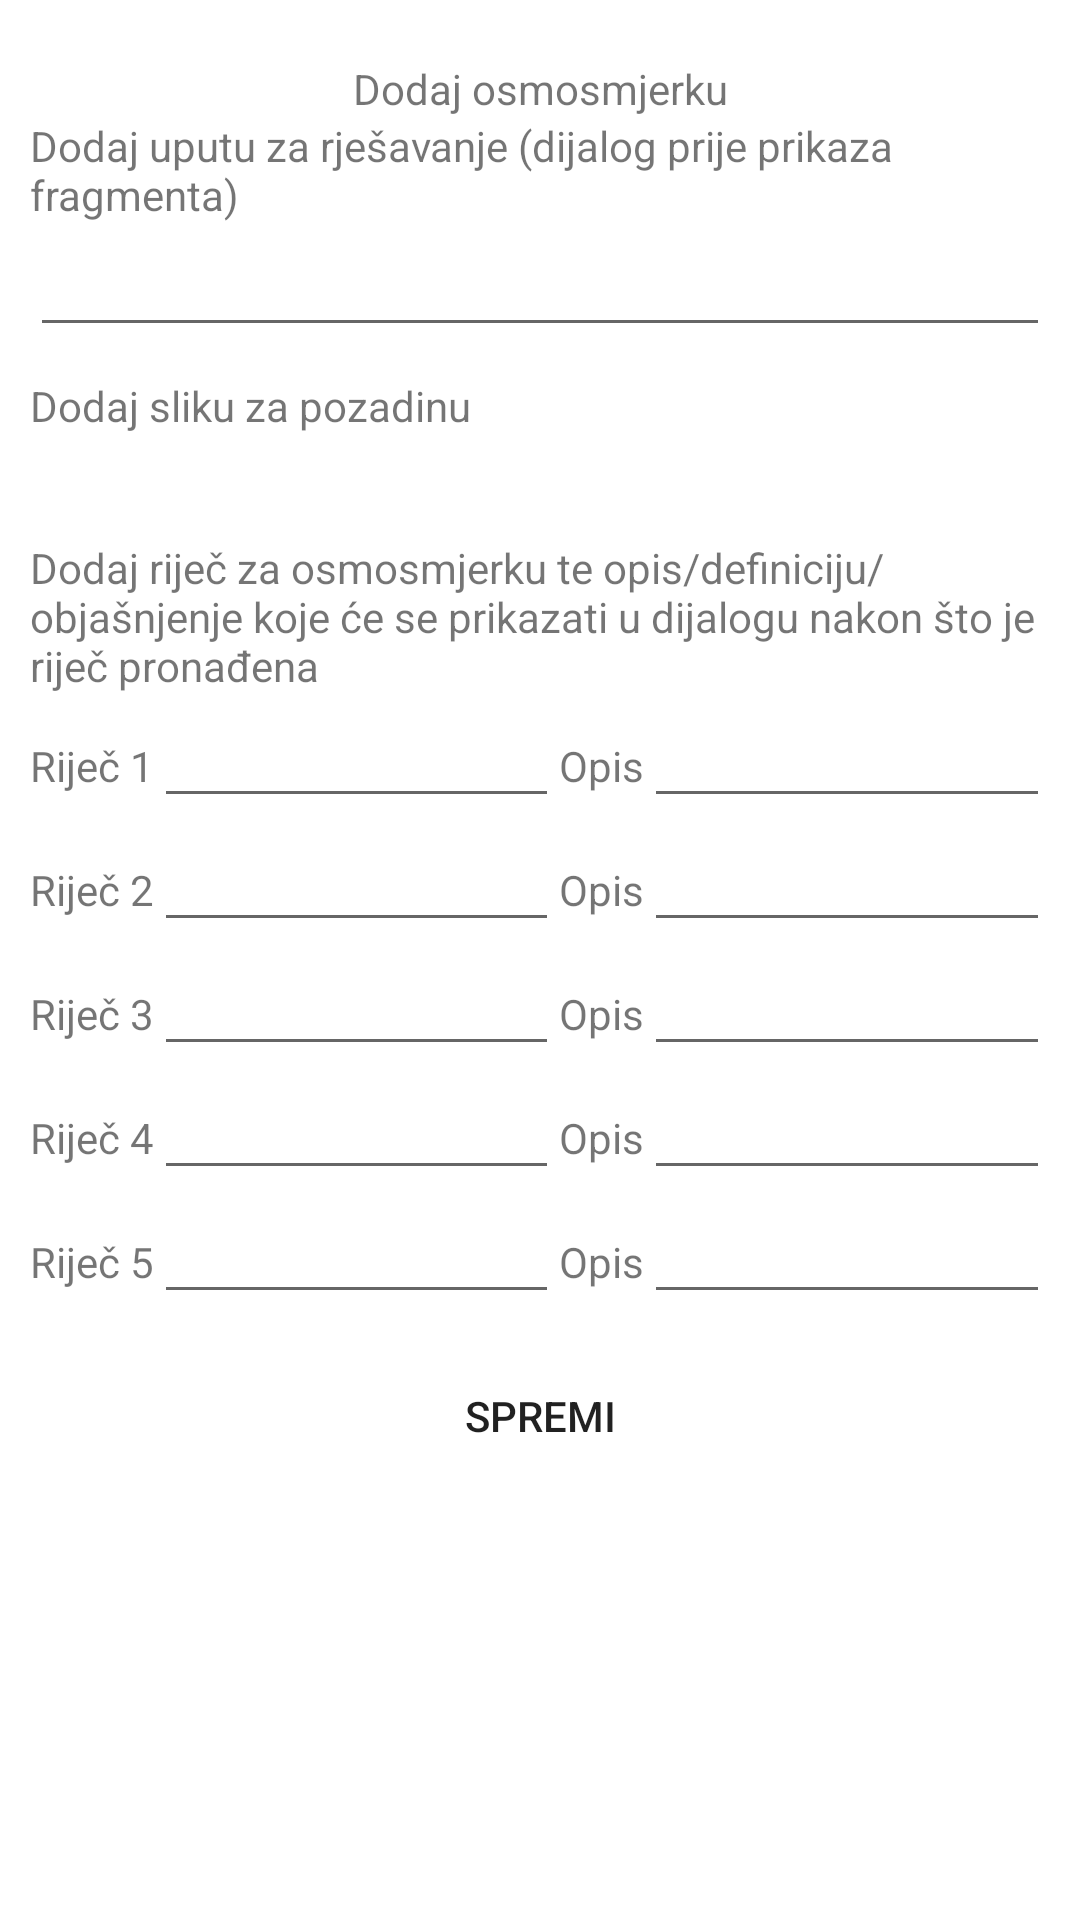

Android layout source for this screen:
<!-- AndroidManifest.xml: application theme AppTheme.Launcher -->
<!-- res/layout/dialog_add_word_finder.xml -->
<?xml version="1.0" encoding="utf-8"?>
<ScrollView xmlns:android="http://schemas.android.com/apk/res/android"
        android:layout_width="fill_parent"
        android:layout_height="fill_parent"
        android:fadeScrollbars="false"
        xmlns:app="http://schemas.android.com/apk/res-auto">
    <androidx.constraintlayout.widget.ConstraintLayout xmlns:tools="http://schemas.android.com/tools"
            android:layout_width="match_parent"
            android:layout_height="wrap_content"
            android:padding="10dp"
            tools:context=".ui.fragments.AddTaskDialogFragment">
        <TextView
                android:layout_width="wrap_content"
                android:layout_height="wrap_content"
                android:id="@+id/tvWordFinderTitle"
                android:layout_marginTop="10dp"
                android:text="@string/addWordFinder"
                app:layout_constraintStart_toStartOf="parent"
                app:layout_constraintEnd_toEndOf="parent"
                app:layout_constraintTop_toTopOf="parent">
        </TextView>
        <TextView
                android:layout_width="match_parent"
                android:layout_height="wrap_content"
                android:text="@string/addInstruction"
                android:id="@+id/tvAddWordFinderMessage"
                app:layout_constraintStart_toStartOf="parent"
                app:layout_constraintEnd_toEndOf="parent"
                app:layout_constraintTop_toBottomOf="@id/tvWordFinderTitle">
        </TextView>
        <EditText
                android:layout_width="match_parent"
                android:layout_height="wrap_content"
                android:id="@+id/etAddWordFinderMessage"
                app:layout_constraintStart_toStartOf="parent"
                app:layout_constraintEnd_toEndOf="parent"
                app:layout_constraintTop_toBottomOf="@id/tvAddWordFinderMessage">
        </EditText>
        <TextView
                android:layout_width="match_parent"
                android:layout_height="wrap_content"
                android:id="@+id/tvAddWordFinderImage"
                android:layout_marginTop="10dp"
                android:text="@string/addBackgroundImage"
                app:layout_constraintStart_toStartOf="parent"
                app:layout_constraintEnd_toEndOf="parent"
                app:layout_constraintTop_toBottomOf="@id/etAddWordFinderMessage">
        </TextView>
        <ImageView
                android:layout_width="35dp"
                android:layout_height="35dp"
                android:id="@+id/ivAddWordFinderImage"
                android:src="@drawable/ic_baseline_add_photo_alternate_24"
                app:layout_constraintStart_toStartOf="parent"
                app:layout_constraintEnd_toEndOf="parent"
                app:layout_constraintTop_toBottomOf="@id/tvAddWordFinderImage"
                android:contentDescription="@string/addImage">
        </ImageView>
        <TextView
                android:layout_width="0dp"
                android:layout_height="wrap_content"
                android:id="@+id/wordFinderImageLoadedPath"
                android:layout_marginStart="10dp"
                app:layout_constraintStart_toEndOf="@id/ivAddWordFinderImage"
                app:layout_constraintEnd_toEndOf="parent"
                app:layout_constraintTop_toBottomOf="@id/tvAddWordFinderImage">
        </TextView>
        <TextView
                android:layout_width="match_parent"
                android:layout_height="wrap_content"
                android:id="@+id/tvAddWordsAndDesc"
                android:text="@string/addWordFinderWordAndDesc"
                app:layout_constraintStart_toStartOf="parent"
                app:layout_constraintEnd_toEndOf="parent"
                app:layout_constraintTop_toBottomOf="@id/ivAddWordFinderImage">
        </TextView>
        <LinearLayout
                android:layout_width="match_parent"
                android:layout_height="wrap_content"
                android:orientation="horizontal"
                android:id="@+id/word1Layout"
                android:weightSum="10"
                app:layout_constraintStart_toStartOf="parent"
                app:layout_constraintEnd_toEndOf="parent"
                app:layout_constraintTop_toBottomOf="@id/tvAddWordsAndDesc">
            <TextView
                    android:layout_width="wrap_content"
                    android:layout_height="wrap_content"
                    android:text="@string/word1"
                    android:id="@+id/tvAddWord1">
            </TextView>
            <EditText
                    android:layout_weight="5"
                    android:layout_width="0dp"
                    android:layout_height="wrap_content"
                    android:id="@+id/etAddWord1">
            </EditText>
            <TextView
                    android:layout_width="wrap_content"
                    android:layout_height="wrap_content"
                    android:text="@string/desc"
                    android:id="@+id/tvAddDescription1">
            </TextView>
            <EditText
                    android:layout_weight="5"
                    android:layout_width="0dp"
                    android:layout_height="wrap_content"
                    android:id="@+id/etAddDescription1">
            </EditText>
        </LinearLayout>
        <LinearLayout
                android:layout_width="match_parent"
                android:layout_height="wrap_content"
                android:orientation="horizontal"
                android:id="@+id/word2Layout"
                android:weightSum="10"
                app:layout_constraintStart_toStartOf="parent"
                app:layout_constraintEnd_toEndOf="parent"
                app:layout_constraintTop_toBottomOf="@id/word1Layout">
            <TextView
                    android:layout_width="wrap_content"
                    android:layout_height="wrap_content"
                    android:text="Riječ 2"
                    android:id="@+id/tvAddWord2">
            </TextView>
            <EditText
                    android:layout_weight="5"
                    android:layout_width="0dp"
                    android:layout_height="wrap_content"
                    android:id="@+id/etAddWord2">
            </EditText>
            <TextView
                    android:layout_width="wrap_content"
                    android:layout_height="wrap_content"
                    android:text="@string/desc"
                    android:id="@+id/tvAddDescription2">
            </TextView>
            <EditText
                    android:layout_weight="5"
                    android:layout_width="0dp"
                    android:layout_height="wrap_content"
                    android:id="@+id/etAddDescription2">
            </EditText>
        </LinearLayout>

        <LinearLayout
                android:layout_width="match_parent"
                android:layout_height="wrap_content"
                android:orientation="horizontal"
                android:id="@+id/word3Layout"
                android:weightSum="10"
                app:layout_constraintStart_toStartOf="parent"
                app:layout_constraintEnd_toEndOf="parent"
                app:layout_constraintTop_toBottomOf="@id/word2Layout">
            <TextView
                    android:layout_width="wrap_content"
                    android:layout_height="wrap_content"
                    android:text="Riječ 3"
                    android:id="@+id/tvAddWord3">
            </TextView>
            <EditText
                    android:layout_weight="5"
                    android:layout_width="0dp"
                    android:layout_height="wrap_content"
                    android:id="@+id/etAddWord3">
            </EditText>
            <TextView
                    android:layout_width="wrap_content"
                    android:layout_height="wrap_content"
                    android:text="@string/desc"
                    android:id="@+id/tvAddDescription3">
            </TextView>
            <EditText
                    android:layout_weight="5"
                    android:layout_width="0dp"
                    android:layout_height="wrap_content"
                    android:id="@+id/etAddDescription3">
            </EditText>
        </LinearLayout>

        <LinearLayout
                android:layout_width="match_parent"
                android:layout_height="wrap_content"
                android:orientation="horizontal"
                android:id="@+id/word4Layout"
                android:weightSum="10"
                app:layout_constraintStart_toStartOf="parent"
                app:layout_constraintEnd_toEndOf="parent"
                app:layout_constraintTop_toBottomOf="@id/word3Layout">
            <TextView
                    android:layout_width="wrap_content"
                    android:layout_height="wrap_content"
                    android:text="Riječ 4"
                    android:id="@+id/tvAddWord4">
            </TextView>
            <EditText
                    android:layout_weight="5"
                    android:layout_width="0dp"
                    android:layout_height="wrap_content"
                    android:id="@+id/etAddWord4">
            </EditText>
            <TextView
                    android:layout_width="wrap_content"
                    android:layout_height="wrap_content"
                    android:text="@string/desc"
                    android:id="@+id/tvAddDescription4">
            </TextView>
            <EditText
                    android:layout_weight="5"
                    android:layout_width="0dp"
                    android:layout_height="wrap_content"
                    android:id="@+id/etAddDescription4">
            </EditText>
        </LinearLayout>

        <LinearLayout
                android:layout_width="match_parent"
                android:layout_height="wrap_content"
                android:orientation="horizontal"
                android:id="@+id/word5Layout"
                android:weightSum="10"
                app:layout_constraintStart_toStartOf="parent"
                app:layout_constraintEnd_toEndOf="parent"
                app:layout_constraintTop_toBottomOf="@id/word4Layout">
            <TextView
                    android:layout_width="wrap_content"
                    android:layout_height="wrap_content"
                    android:text="Riječ 5"
                    android:id="@+id/tvAddWord5">
            </TextView>
            <EditText
                    android:layout_weight="5"
                    android:layout_width="0dp"
                    android:layout_height="wrap_content"
                    android:id="@+id/etAddWord5">
            </EditText>
            <TextView
                    android:layout_width="wrap_content"
                    android:layout_height="wrap_content"
                    android:text="@string/desc"
                    android:id="@+id/tvAddDescription5">
            </TextView>
            <EditText
                    android:layout_weight="5"
                    android:layout_width="0dp"
                    android:layout_height="wrap_content"
                    android:id="@+id/etAddDescription5">
            </EditText>
        </LinearLayout>

        <Button
                android:layout_width="wrap_content"
                android:layout_height="wrap_content"
                android:layout_marginTop="10dp"
                android:id="@+id/btnAddWordFinder"
                android:text="@string/save"
                android:background="@drawable/rounded_corners"
                app:layout_constraintStart_toStartOf="parent"
                app:layout_constraintEnd_toEndOf="parent"
                app:layout_constraintTop_toBottomOf="@id/word5Layout">
        </Button>
</androidx.constraintlayout.widget.ConstraintLayout>
</ScrollView>
<!-- resources referenced by this layout -->
<resources>
  <string name="addBackgroundImage">Dodaj sliku za pozadinu</string>
  <string name="addImage">Dodaj fotografiju</string>
  <string name="addInstruction">Dodaj uputu za rješavanje (dijalog prije prikaza fragmenta)</string>
  <string name="addWordFinder">Dodaj osmosmjerku</string>
  <string name="addWordFinderWordAndDesc">Dodaj riječ za osmosmjerku te opis/definiciju/objašnjenje koje će se prikazati u dijalogu nakon što je riječ pronađena</string>
  <string name="desc">Opis</string>
  <string name="save">Spremi</string>
  <string name="word1">Riječ 1</string>
  <style name="AppTheme.Launcher">
      <item name="android:windowBackground">@drawable/launch_screen</item>
          </style>
  <!-- drawable launch_screen (drawable) -->
  <?xml version="1.0" encoding="utf-8"?>
  <layer-list xmlns:android="http://schemas.android.com/apk/res/android"
          android:opacity="opaque">
  
      <item android:drawable="@android:color/white"/>
  
      <item android:gravity="center">
          <bitmap
                  android:src="@drawable/ferit_logo"
                  android:gravity="center"/>
      </item>
  </layer-list>
</resources>
